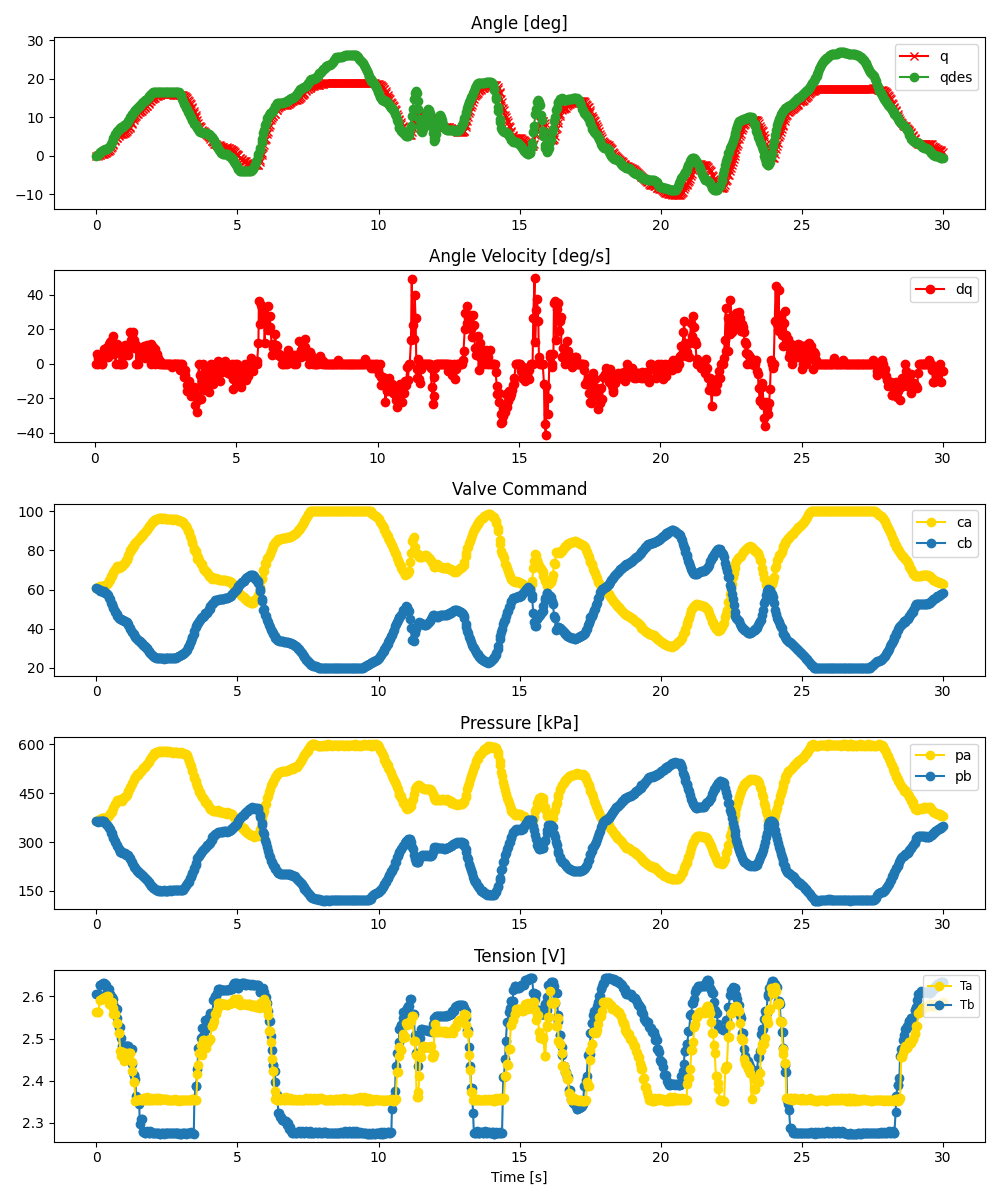

Values plotted in this chart, from the file beside it:
ms, valve_a_pct, valve_b_pct, q_des, pid_u, adc0_raw, adc0_volt, adc0_kpa, adc1_raw, adc1_volt, adc1_kpa, tension_0x2B, tension_0x2A, enc_deg
0, 60.89, 60.64, 0.0, , 2797, 3.415, 363.5, 2796, 3.414, 363.3, 2.606, 2.562, 0.0
56, 61.49, 60.07, 0.1215, , 2810, 3.431, 365.8, 2785, 3.4, 361.3, 2.607, 2.563, 0.0
71, 61.34, 60.2, 0.2297, , 2824, 3.448, 368.4, 2801, 3.42, 364.2, 2.607, 2.563, 0.08789
122, 61.43, 59.56, 0.7592, , 2836, 3.463, 370.6, 2807, 3.427, 365.3, 2.627, 2.591, 0.2637
134, 61.64, 59.3, 0.8862, , 2841, 3.469, 371.5, 2802, 3.421, 364.4, 2.627, 2.591, 0.2637
188, 61.81, 59.16, 1.228, , 2848, 3.477, 372.8, 2800, 3.419, 364, 2.63, 2.594, 0.3516
206, 61.65, 59.35, 1.349, , 2851, 3.481, 373.3, 2810, 3.431, 365.8, 2.63, 2.594, 0.4395
253, 61.95, 58.98, 1.548, , 2852, 3.482, 373.5, 2796, 3.414, 363.3, 2.631, 2.596, 0.4395
273, 61.86, 59.05, 1.599, , 2847, 3.476, 372.6, 2798, 3.416, 363.6, 2.631, 2.596, 0.4395
319, 62.3, 58.44, 1.67, , 2852, 3.482, 373.5, 2769, 3.381, 358.4, 2.631, 2.598, 0.6152
340, 62.49, 58.29, 1.689, , 2840, 3.468, 371.3, 2751, 3.359, 355.1, 2.627, 2.598, 0.791
387, 62.89, 57.78, 1.866, , 2869, 3.503, 376.6, 2739, 3.344, 352.9, 2.613, 2.6, 0.9668
406, 63.37, 57.1, 1.982, , 2872, 3.507, 377.1, 2713, 3.313, 348.2, 2.613, 2.6, 1.143
454, 64.62, 55.55, 2.311, , 2905, 3.547, 383.1, 2682, 3.275, 342.5, 2.617, 2.582, 1.318
473, 65.06, 55.15, 2.468, , 2914, 3.558, 384.8, 2668, 3.258, 340, 2.605, 2.582, 1.494
520, 66.74, 53.32, 3.132, , 2950, 3.602, 391.3, 2609, 3.186, 329.2, 2.598, 2.587, 2.021
541, 67.17, 52.77, 3.467, , 2963, 3.618, 393.7, 2595, 3.168, 326.6, 2.598, 2.587, 2.285
587, 68.61, 51.02, 4.19, , 3015, 3.681, 403.2, 2539, 3.1, 316.4, 2.594, 2.573, 2.9
606, 69.01, 50.58, 4.507, , 3023, 3.691, 404.6, 2510, 3.065, 311.2, 2.583, 2.559, 3.076
655, 69.75, 48.92, 5.366, , 3085, 3.767, 415.9, 2465, 3.01, 303, 2.572, 2.558, 3.867
670, 70.38, 48.54, 5.582, , 3091, 3.774, 417, 2449, 2.99, 300, 2.572, 2.558, 3.955
724, 71.83, 47.47, 6.141, , 3117, 3.806, 421.8, 2389, 2.917, 289.1, 2.571, 2.536, 4.57
737, 71.28, 46.61, 6.282, , 3150, 3.846, 427.8, 2398, 2.928, 290.7, 2.549, 2.536, 4.57
790, 71.8, 45.34, 6.777, , 3158, 3.856, 429.2, 2328, 2.842, 278, 2.528, 2.512, 5.186
802, 71.14, 45.59, 6.873, , 3162, 3.861, 430, 2339, 2.856, 280, 2.528, 2.512, 5.273
857, 72.11, 45.09, 7.25, , 3154, 3.851, 428.5, 2283, 2.788, 269.8, 2.527, 2.471, 5.713
870, 71.67, 44.71, 7.318, , 3172, 3.873, 431.8, 2295, 2.802, 272, 2.501, 2.458, 5.713
923, 71.92, 44.5, 7.532, , 3148, 3.844, 427.4, 2267, 2.768, 266.9, 2.483, 2.469, 5.713
935, 72.33, 44.3, 7.569, , 3169, 3.869, 431.3, 2267, 2.768, 266.9, 2.483, 2.469, 5.713
990, 73.64, 43.9, 7.856, , 3204, 3.912, 437.6, 2260, 2.759, 265.6, 2.482, 2.447, 5.977
1003, 73.52, 43.8, 7.927, , 3210, 3.919, 438.7, 2264, 2.764, 266.3, 2.481, 2.463, 5.977
1056, 75.18, 43.26, 8.271, , 3234, 3.949, 443.1, 2237, 2.731, 261.4, 2.482, 2.463, 6.24
1072, 75.32, 43.2, 8.409, , 3235, 3.95, 443.3, 2235, 2.729, 261, 2.482, 2.463, 6.416
1123, 76.72, 42.45, 8.882, , 3289, 4.016, 453.1, 2234, 2.728, 260.9, 2.483, 2.466, 6.855
1138, 77.77, 41.86, 9.03, , 3310, 4.042, 456.9, 2217, 2.707, 257.8, 2.482, 2.466, 6.943
1188, 79.23, 40.31, 9.694, , 3355, 4.096, 465.1, 2176, 2.657, 250.3, 2.476, 2.465, 7.207
1206, 79.98, 39.79, 9.926, , 3382, 4.129, 470.1, 2166, 2.645, 248.5, 2.476, 2.465, 7.383
1254, 80.66, 38.42, 10.51, , 3436, 4.195, 479.9, 2113, 2.58, 238.8, 2.475, 2.444, 8.262
1273, 81.58, 38.08, 10.7, , 3445, 4.206, 481.5, 2091, 2.553, 234.8, 2.44, 2.423, 8.525
1321, 82.44, 37.11, 11.21, , 3491, 4.263, 489.9, 2049, 2.502, 227.1, 2.413, 2.398, 9.316
1340, 83.05, 36.62, 11.39, , 3512, 4.288, 493.8, 2037, 2.487, 225, 2.413, 2.398, 9.668
1387, 83.83, 35.82, 11.77, , 3547, 4.331, 500.1, 2006, 2.449, 219.3, 2.403, 2.353, 10.11
1406, 84.09, 35.43, 11.91, , 3560, 4.347, 502.5, 1995, 2.436, 217.3, 2.363, 2.354, 10.37
1455, 85.06, 34.63, 12.24, , 3592, 4.386, 508.3, 1969, 2.404, 212.6, 2.354, 2.355, 10.9
1472, 85.11, 34.35, 12.37, , 3585, 4.377, 507.1, 1955, 2.387, 210, 2.354, 2.355, 10.9
1522, 85.98, 33.87, 12.83, , 3605, 4.402, 510.7, 1927, 2.353, 204.9, 2.346, 2.354, 11.34
1539, 86.29, 33.59, 13, , 3624, 4.425, 514.2, 1927, 2.353, 204.9, 2.296, 2.357, 11.34
1589, 87.14, 32.88, 13.48, , 3649, 4.455, 518.7, 1904, 2.325, 200.7, 2.31, 2.355, 11.6
1606, 87.32, 32.58, 13.58, , 3662, 4.471, 521.1, 1902, 2.322, 200.4, 2.31, 2.355, 11.69
1655, 88.52, 31.8, 13.92, , 3705, 4.524, 528.9, 1878, 2.293, 196, 2.279, 2.353, 12.04
1671, 88.34, 31.86, 14, , 3693, 4.509, 526.7, 1872, 2.286, 194.9, 2.28, 2.36, 12.13
1722, 89.24, 31.23, 14.27, , 3714, 4.535, 530.6, 1843, 2.25, 189.6, 2.275, 2.355, 12.48
1739, 89.51, 30.81, 14.36, , 3735, 4.56, 534.4, 1842, 2.249, 189.4, 2.275, 2.355, 12.66
1788, 90.51, 29.85, 14.61, , 3761, 4.592, 539.1, 1816, 2.217, 184.7, 2.281, 2.354, 12.83
1806, 90.84, 29.54, 14.72, , 3768, 4.601, 540.4, 1805, 2.204, 182.7, 2.279, 2.36, 12.92
1855, 92, 28.77, 15.18, , 3795, 4.634, 545.3, 1768, 2.159, 175.9, 2.275, 2.354, 13.45
1874, 92.33, 28.24, 15.37, , 3814, 4.657, 548.8, 1758, 2.147, 174.1, 2.275, 2.354, 13.62
1920, 93.22, 27.55, 15.86, , 3848, 4.698, 555, 1734, 2.117, 169.7, 2.28, 2.355, 14.06
1940, 93.59, 27.08, 16.06, , 3861, 4.714, 557.4, 1716, 2.095, 166.5, 2.278, 2.36, 14.15
1987, 94.35, 26.56, 16.37, , 3903, 4.766, 565, 1704, 2.081, 164.3, 2.277, 2.354, 14.68
... 840 more rows
